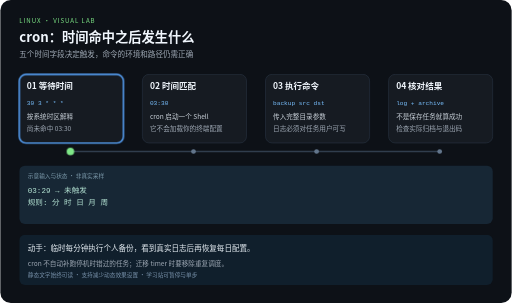
t = 0.00 s
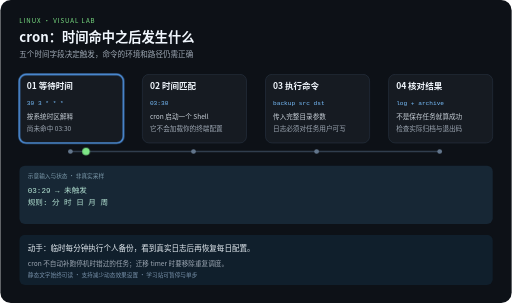
t = 2.10 s
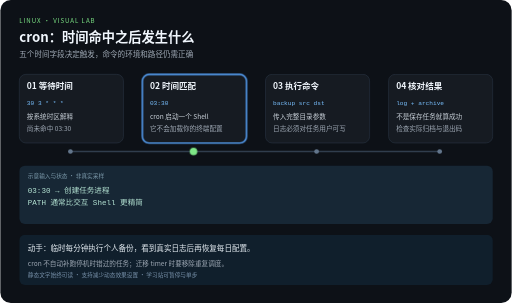
t = 3.90 s
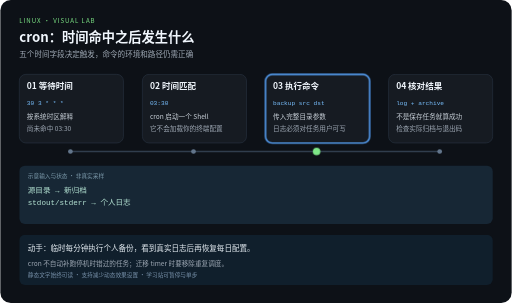
t = 6.00 s
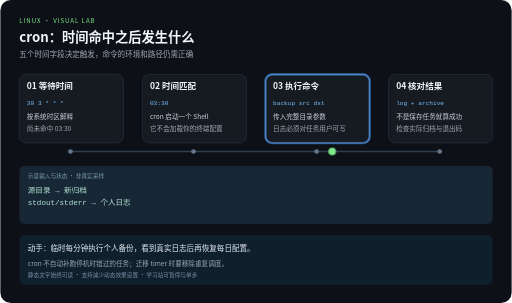
t = 8.10 s
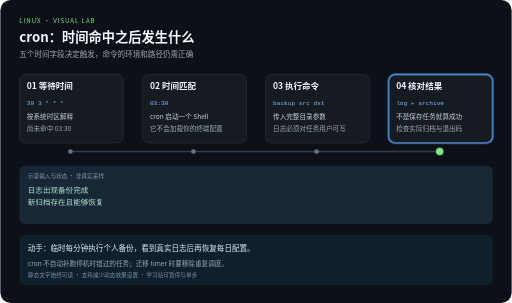
t = 10.00 s

The animated SVG that drew these frames (rendered in a browser with its animation timeline set to each time). Animation: 5 CSS @keyframes rules; frames cover the first 10.00 s.

<svg xmlns="http://www.w3.org/2000/svg" width="1080" height="640" viewBox="0 0 1080 640" role="img" aria-labelledby="title desc">
<title id="title">cron：时间命中之后发生什么</title>
<desc id="desc">五个时间字段决定触发，命令的环境和路径仍需正确。四步示意，每 12 秒一轮，播放三轮后停止。cron 不自动补跑停机时错过的任务；迁移 timer 时要移除重复调度。</desc>
<style>
text{font-family:"Noto Sans CJK SC","Microsoft YaHei",sans-serif}
.code{font-family:Consolas,monospace}
.focus{opacity:0}
.output{opacity:0}.output.phase-0{opacity:1}
@keyframes step0{0%,24.9%{opacity:1}25%,100%{opacity:0}}.phase-0{animation:step0 12s linear 3}@keyframes step1{0%,24.9%{opacity:0}25%,49.9%{opacity:1}50%,100%{opacity:0}}.phase-1{animation:step1 12s linear 3}@keyframes step2{0%,49.9%{opacity:0}50%,74.9%{opacity:1}75%,100%{opacity:0}}.phase-2{animation:step2 12s linear 3}@keyframes step3{0%,74.9%{opacity:0}75%,100%{opacity:1}}.phase-3{animation:step3 12s linear 3}
@keyframes travel{0%,15%{transform:translateX(0)}25%,40%{transform:translateX(260px)}50%,65%{transform:translateX(520px)}75%,100%{transform:translateX(780px)}}
.token{animation:travel 12s ease-in-out 3}
@media (prefers-reduced-motion:reduce){.focus,.token,.output{animation:none}.token{display:none}}
</style>
<rect width="1080" height="640" rx="22" fill="#0d1117"/>
<text x="40" y="48" fill="#7ee787" font-size="13" letter-spacing="2">LINUX · VISUAL LAB</text>
<text x="40" y="88" fill="#f0f6fc" font-size="28" font-weight="bold">cron：时间命中之后发生什么</text>
<text x="40" y="120" fill="#9da7b3" font-size="16">五个时间字段决定触发，命令的环境和路径仍需正确</text>
<path d="M148 320 H928" fill="none" stroke="#303d4d" stroke-width="3"/>

<g>
<rect x="40" y="157" width="220" height="145" rx="14" fill="#161b22" stroke="#303d4d"/>
<rect class="focus phase-0" x="40" y="157" width="220" height="145" rx="14" fill="none" stroke="#58a6ff" stroke-width="3"/>
<text x="56" y="189" fill="#f0f6fc" font-size="18" font-weight="bold">01 等待时间</text>
<text class="code" x="56" y="221" fill="#79c0ff" font-size="13">30 3 * * *</text>
<text x="56" y="252" fill="#c9d1d9" font-size="14">按系统时区解释</text>
<text x="56" y="276" fill="#9da7b3" font-size="14">尚未命中 03:30</text>
<circle cx="148" cy="320" r="5" fill="#62758b"/>
</g>
<g>
<rect x="300" y="157" width="220" height="145" rx="14" fill="#161b22" stroke="#303d4d"/>
<rect class="focus phase-1" x="300" y="157" width="220" height="145" rx="14" fill="none" stroke="#58a6ff" stroke-width="3"/>
<text x="316" y="189" fill="#f0f6fc" font-size="18" font-weight="bold">02 时间匹配</text>
<text class="code" x="316" y="221" fill="#79c0ff" font-size="13">03:30</text>
<text x="316" y="252" fill="#c9d1d9" font-size="14">cron 启动一个 Shell</text>
<text x="316" y="276" fill="#9da7b3" font-size="14">它不会加载你的终端配置</text>
<circle cx="408" cy="320" r="5" fill="#62758b"/>
</g>
<g>
<rect x="560" y="157" width="220" height="145" rx="14" fill="#161b22" stroke="#303d4d"/>
<rect class="focus phase-2" x="560" y="157" width="220" height="145" rx="14" fill="none" stroke="#58a6ff" stroke-width="3"/>
<text x="576" y="189" fill="#f0f6fc" font-size="18" font-weight="bold">03 执行命令</text>
<text class="code" x="576" y="221" fill="#79c0ff" font-size="13">backup src dst</text>
<text x="576" y="252" fill="#c9d1d9" font-size="14">传入完整目录参数</text>
<text x="576" y="276" fill="#9da7b3" font-size="14">日志必须对任务用户可写</text>
<circle cx="668" cy="320" r="5" fill="#62758b"/>
</g>
<g>
<rect x="820" y="157" width="220" height="145" rx="14" fill="#161b22" stroke="#303d4d"/>
<rect class="focus phase-3" x="820" y="157" width="220" height="145" rx="14" fill="none" stroke="#58a6ff" stroke-width="3"/>
<text x="836" y="189" fill="#f0f6fc" font-size="18" font-weight="bold">04 核对结果</text>
<text class="code" x="836" y="221" fill="#79c0ff" font-size="13">log + archive</text>
<text x="836" y="252" fill="#c9d1d9" font-size="14">不是保存任务就算成功</text>
<text x="836" y="276" fill="#9da7b3" font-size="14">检查实际归档与退出码</text>
<circle cx="928" cy="320" r="5" fill="#62758b"/>
</g>
<rect x="40" y="350" width="1000" height="123" rx="12" fill="#172735"/>
<text x="58" y="375" fill="#7c9aab" font-size="12">示意输入与状态 · 非真实采样</text>
<g class="output phase-0">
<text class="code" x="58" y="407" fill="#b5e4d4" font-size="16">03:29 → 未触发</text>
<text class="code" x="58" y="434" fill="#b5e4d4" font-size="16">规则: 分 时 日 月 周</text>
</g>
<g class="output phase-1">
<text class="code" x="58" y="407" fill="#b5e4d4" font-size="16">03:30 → 创建任务进程</text>
<text class="code" x="58" y="434" fill="#b5e4d4" font-size="16">PATH 通常比交互 Shell 更精简</text>
</g>
<g class="output phase-2">
<text class="code" x="58" y="407" fill="#b5e4d4" font-size="16">源目录 → 新归档</text>
<text class="code" x="58" y="434" fill="#b5e4d4" font-size="16">stdout/stderr → 个人日志</text>
</g>
<g class="output phase-3">
<text class="code" x="58" y="407" fill="#b5e4d4" font-size="16">日志出现备份完成</text>
<text class="code" x="58" y="434" fill="#b5e4d4" font-size="16">新归档存在且能够恢复</text>
</g>
<circle class="token" cx="148" cy="320" r="8" fill="#7ee787"/>
<rect x="40" y="496" width="1000" height="106" rx="12" fill="#101f2c"/>
<text x="58" y="530" fill="#e6edf3" font-size="16">动手：临时每分钟执行个人备份，看到真实日志后再恢复每日配置。</text>
<text x="58" y="561" fill="#9da7b3" font-size="14">cron 不自动补跑停机时错过的任务；迁移 timer 时要移除重复调度。</text>
<text x="58" y="585" fill="#7790a9" font-size="12">静态文字始终可读 · 支持减少动态效果设置 · 学习站可暂停与单步</text>
</svg>
